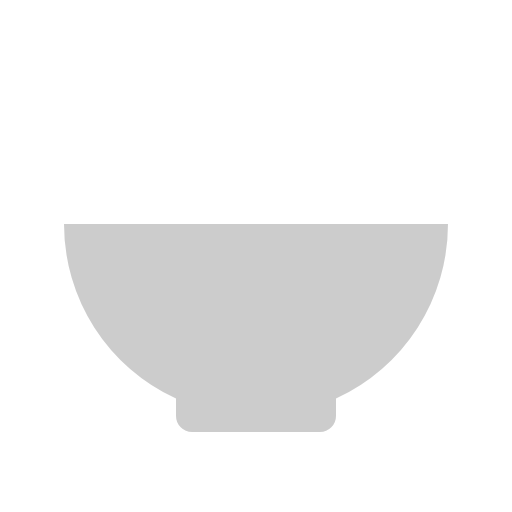
t = 0.00 s
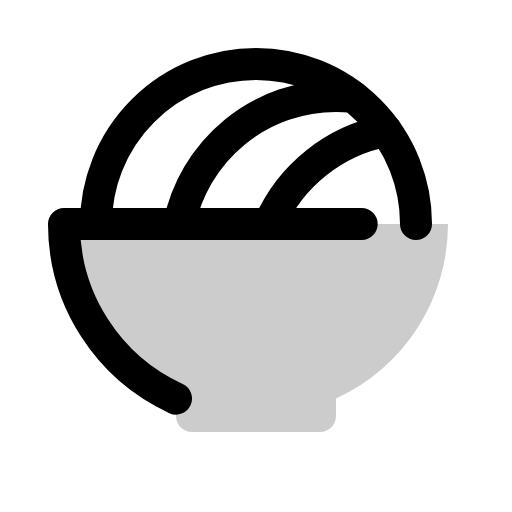
t = 0.38 s
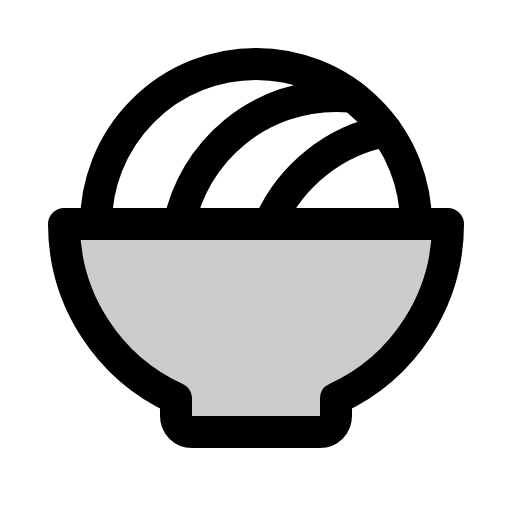
t = 1.13 s
t = 1.50 s: frame unchanged from t = 1.13 s, image omitted
t = 1.88 s: frame unchanged from t = 1.13 s, image omitted
t = 2.63 s: frame unchanged from t = 1.13 s, image omitted

The animated SVG that drew these frames (rendered in a browser with its animation timeline set to each time). Animation: 1 CSS @keyframes rule; one cycle of 3.00 s, repeats indefinitely.

<svg xmlns="http://www.w3.org/2000/svg" viewBox="0 0 256 256">
  <style>
    .draw-line {
      stroke-dasharray: 2000;
      stroke-dashoffset: 0;
    }
    svg:hover .draw-line {
      animation: phosphor-draw-in 3s ease-in-out infinite alternate;
    }
    @keyframes phosphor-draw-in {
      0%   { stroke-dashoffset: 2000; }
      50%  { stroke-dashoffset: 0; }
      100% { stroke-dashoffset: 0; }
    }
  </style><rect width="256" height="256" fill="none"/><path d="M88,199.3A96,96,0,0,1,32,112H224a96,96,0,0,1-56,87.3V208a8,8,0,0,1-8,8H96a8,8,0,0,1-8-8Z" opacity="0.2"/><path d="M48,112a80,80,0,0,1,160,0" fill="none" stroke="currentColor" stroke-linecap="round" stroke-linejoin="round" stroke-width="16" class="draw-line"/><path d="M89.6,112A80,80,0,0,1,168,48a81.61,81.61,0,0,1,8.61.46" fill="none" stroke="currentColor" stroke-linecap="round" stroke-linejoin="round" stroke-width="16" class="draw-line"/><path d="M134.66,112A80.13,80.13,0,0,1,193,65.4" fill="none" stroke="currentColor" stroke-linecap="round" stroke-linejoin="round" stroke-width="16" class="draw-line"/><path d="M88,199.3A96,96,0,0,1,32,112H224a96,96,0,0,1-56,87.3V208a8,8,0,0,1-8,8H96a8,8,0,0,1-8-8Z" fill="none" stroke="currentColor" stroke-linecap="round" stroke-linejoin="round" stroke-width="16" class="draw-line"/></svg>
